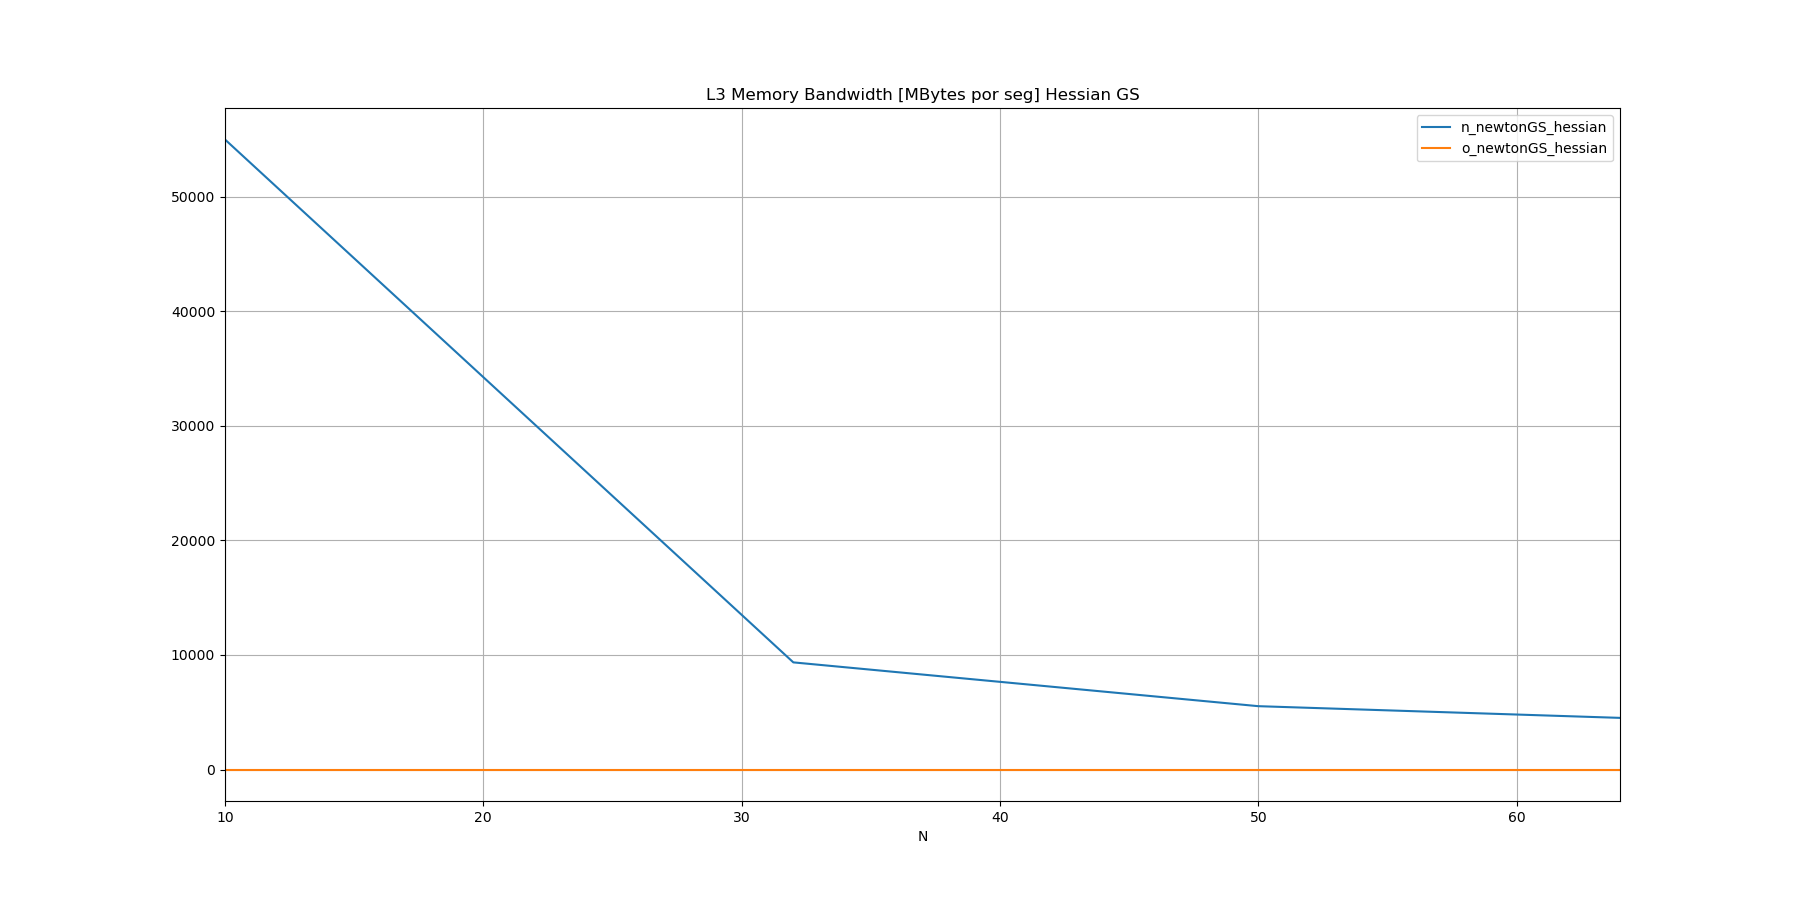

Source data for this figure (header and first rows):
N, n_newtonGS_hessian, o_newtonGS_hessian
10, 54982, 
32, 9349, 
50, 5526, 
64, 4506, 
